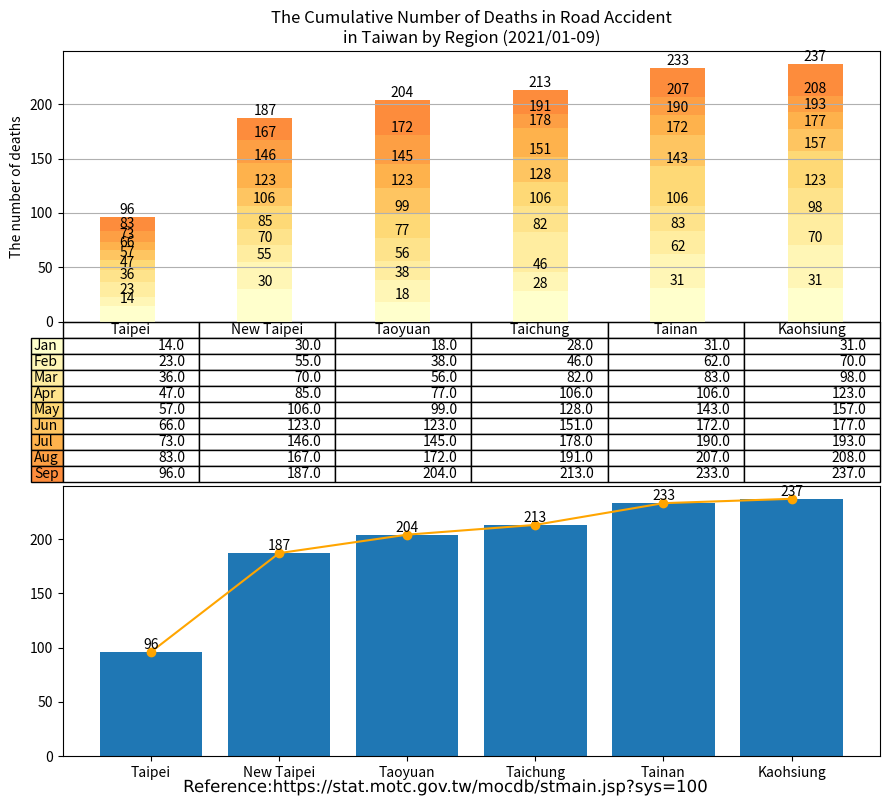

Recreate this plot in Python.
import matplotlib.cm as cm
import matplotlib.patheffects as path_effects
import matplotlib.pyplot as plt
import numpy as np
import pandas as pd

administrative_duty = ["Taipei", "New Taipei", "Taoyuan", "Taichung", "Tainan", "Kaohsiung"]

month = ["Jan", "Feb", "Mar", "Apr", "May", "Jun", "Jul", "Aug", "Sep", "Oct", "Nov", "Dec"]

month_as_of_now = ["Jan", "Feb", "Mar", "Apr", "May", "Jun", "Jul", "Aug", "Sep"]

deaths = [[14, 30, 18, 28, 31, 31],  # January
          [9, 25, 20, 18, 31, 39],  # February
          [13, 15, 18, 36, 21, 28],  # March
          [11, 15, 21, 24, 23, 25],  # April
          [10, 21, 22, 22, 37, 34],  # May
          [9, 17, 24, 23, 29, 20],  # June
          [7, 23, 22, 27, 18, 16],  # July
          [10, 21, 27, 13, 17, 15], # August
          [13, 20, 32, 22, 26, 29], # September
          ]

df = pd.DataFrame(data=deaths,
                  index=month_as_of_now,
                  columns=administrative_duty)
print(df)

# Get some pastel shades for the colors[3]

# Matplotlib has a number of built-in colormaps accessible via matplotlib.cm.get_cmap.[4]
cmap = cm.get_cmap("YlOrRd")  # Colormap reference[5]
colors = cmap(np.linspace(0, 0.5, len(month_as_of_now)))
n_rows = len(deaths)

index = np.arange(len(administrative_duty)) + 0.3
bar_width = 0.4

figure, (axes, axes2) = plt.subplots(2, figsize=(9, 8))

# Initialize the vertical-offset for the stacked bar chart.
y_offset = np.zeros(len(administrative_duty))

# Plot bars and create text labels for the table
cell_text = []
for row in range(n_rows):
    plot = axes.bar(index, deaths[row], bar_width, bottom=y_offset, color=colors[row])
    #    axes.bar_label(axes.containers[0], label_type='center')
    y_offset = y_offset + deaths[row]
    cell_text.append([x for x in y_offset])

    i = 0

    # Each iteration of this for loop labels each bar with corresponding value for the given year
    for rectangle in plot:
        height = rectangle.get_height()
        axes.text(rectangle.get_x() + rectangle.get_width() / 2, y_offset[i], '%d' % int(y_offset[i]),
                  horizontalalignment='center', verticalalignment='bottom')

        i = i + 1

# Add a table at the bottom of the axes
the_table = axes.table(cellText=cell_text,
                       rowLabels=month_as_of_now,
                       rowColours=colors,
                       colLabels=administrative_duty,
                       loc='bottom')

# Adjust layout to make room for the table:
plt.subplots_adjust(left=0.2, bottom=0.2)

axes.set_ylabel("The number of deaths")
axes.set_xticks([])
axes.set_title("The Cumulative Number of Deaths in Road Accident\nin Taiwan by Region (2021/01-09)")

axes.grid(True)  # pyplot.grid [1][2]

axes2.bar(administrative_duty, [96, 187, 204, 213, 233, 237])
axes2.bar_label(axes2.containers[0], label_type='edge')
axes2.plot(administrative_duty, [96, 187, 204, 213, 233, 237], '-o', color='orange')

figure.tight_layout()

# matplotlib text [1][2]
text = figure.text(0.5, 0.01,
                   'Reference:https://stat.motc.gov.tw/mocdb/stmain.jsp?sys=100',
                   horizontalalignment='center',
                   verticalalignment='center',
                   size=12,
                   fontproperties='MS Gothic')

text.set_path_effects([path_effects.Normal()])

plt.show()

# References:
# 1. https://matplotlib.org/stable/api/_as_gen/matplotlib.pyplot.grid.html
# 2. https://matplotlib.org/stable/gallery/subplots_axes_and_figures/geo_demo.html#sphx-glr-gallery-subplots-axes-and-figures-geo-demo-py
# 3. https://stackoverflow.com/a/51454824
# 4. https://matplotlib.org/stable/tutorials/colors/colormaps.html
# 5. https://matplotlib.org/stable/gallery/color/colormap_reference.html

# Adapted from: https://matplotlib.org/stable/gallery/misc/table_demo.html
